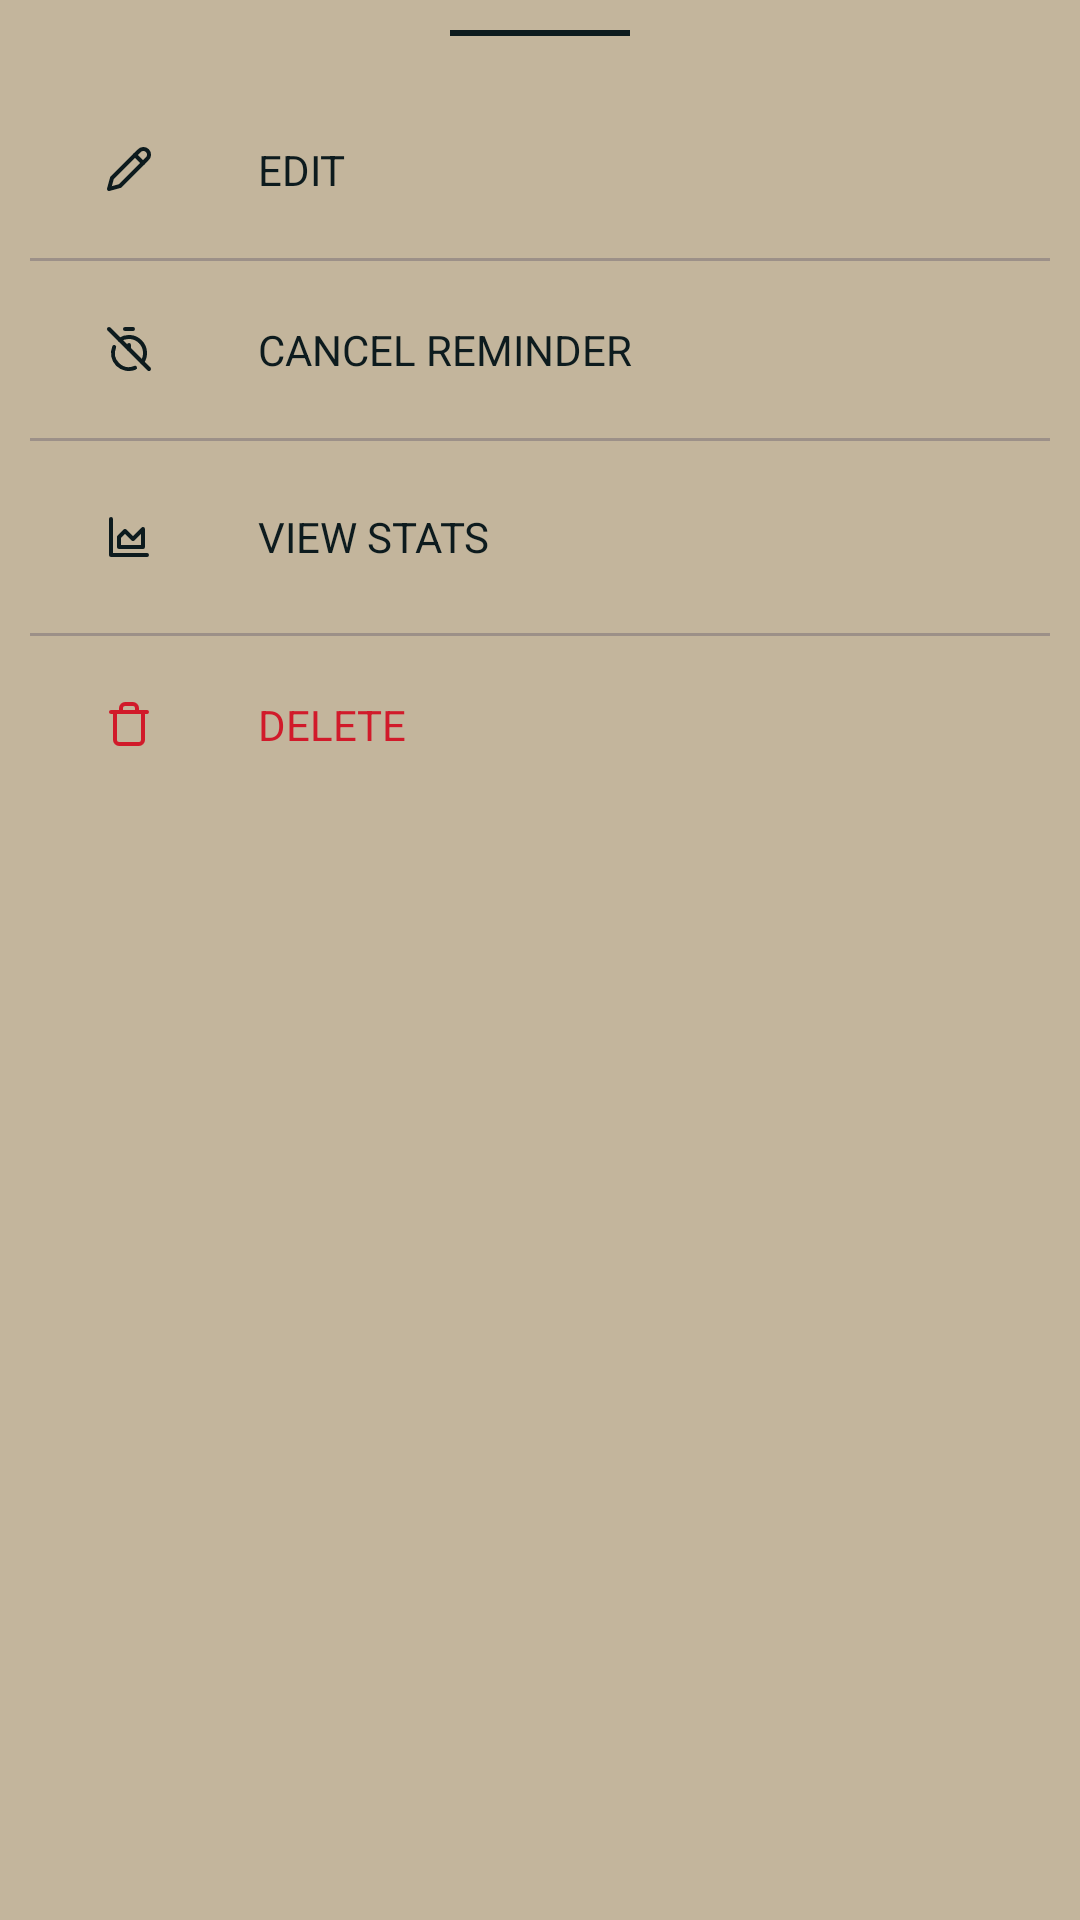

Reconstruct the res/layout file that produces this screen, plus the resources it refers to.
<!-- AndroidManifest.xml: application theme Theme.Subroutine -->
<!-- res/layout/habit_menu_bottom_sheet.xml -->
<?xml version="1.0" encoding="utf-8"?>
<layout xmlns:android="http://schemas.android.com/apk/res/android"
    xmlns:app="http://schemas.android.com/apk/res-auto">

    <LinearLayout
        android:layout_width="match_parent"
        android:layout_height="wrap_content"
        android:orientation="vertical">

        <View
            android:id="@+id/holder"
            android:layout_width="60dp"
            android:layout_height="2dp"
            android:layout_gravity="center"
            android:layout_marginTop="10dp"
            android:layout_marginBottom="15dp"
            android:background="?attr/colorPrimaryDark" />

        <LinearLayout
            android:id="@+id/edit_btn"
            android:layout_width="match_parent"
            android:layout_height="wrap_content"
            android:foreground="?android:attr/selectableItemBackground"
            android:gravity="center_vertical"
            android:orientation="horizontal"
            android:padding="20dp">

            <ImageView
                android:layout_width="16dp"
                android:layout_height="16dp"
                android:layout_marginStart="15dp"
                android:src="@drawable/pencil" />

            <TextView
                android:layout_width="wrap_content"
                android:layout_height="wrap_content"
                android:layout_marginStart="35dp"
                android:text="Edit"
                android:textAllCaps="true" />
        </LinearLayout>

        <View
            android:background="@color/salt_box_purple"
            android:alpha="0.4"
            android:layout_marginHorizontal="10dp"
            android:layout_width="match_parent"
            android:layout_height="1dp" />

        <LinearLayout
            android:id="@+id/cancel_reminder"
            android:layout_width="match_parent"
            android:layout_height="wrap_content"
            android:foreground="?android:attr/selectableItemBackground"
            android:gravity="center_vertical"
            android:orientation="horizontal"
            android:padding="20dp">

            <ImageView
                android:layout_width="16dp"
                android:layout_height="16dp"
                android:layout_marginStart="15dp"
                android:src="@drawable/timer_off" />

            <TextView
                android:layout_width="wrap_content"
                android:layout_height="wrap_content"
                android:layout_marginStart="35dp"
                android:text="Cancel Reminder"
                android:textAllCaps="true" />
        </LinearLayout>

        <View
            android:background="@color/salt_box_purple"
            android:alpha="0.4"
            android:layout_marginHorizontal="10dp"
            android:layout_width="match_parent"
            android:layout_height="1dp" />

        <LinearLayout
            android:id="@+id/stats"
            android:layout_width="match_parent"
            android:layout_height="wrap_content"
            android:foreground="?android:attr/selectableItemBackground"
            android:gravity="center_vertical"
            android:orientation="horizontal"
            android:padding="20dp">

            <ImageView
                android:layout_width="16dp"
                android:layout_height="wrap_content"
                android:layout_marginStart="15dp"
                android:src="@drawable/area_chart" />

            <TextView
                android:layout_width="wrap_content"
                android:layout_height="wrap_content"
                android:layout_marginStart="35dp"
                android:text="View Stats"
                android:textAllCaps="true" />
        </LinearLayout>

        <View
            android:background="@color/salt_box_purple"
            android:alpha="0.4"
            android:layout_marginHorizontal="10dp"
            android:layout_width="match_parent"
            android:layout_height="1dp" />

        <LinearLayout
            android:id="@+id/delete_btn"
            android:layout_width="match_parent"
            android:layout_height="wrap_content"
            android:foreground="?android:attr/selectableItemBackground"
            android:gravity="center_vertical"
            android:orientation="horizontal"
            android:padding="20dp">

            <ImageView
                android:layout_width="16dp"
                android:layout_height="16dp"
                android:layout_marginStart="15dp"
                android:src="@drawable/trash_2" />

            <TextView
                android:layout_width="wrap_content"
                android:layout_height="wrap_content"
                android:layout_marginStart="35dp"
                android:text="Delete"
                android:textAllCaps="true"
                android:textColor="@color/delete_red" />
        </LinearLayout>

    </LinearLayout>
</layout>
<!-- resources referenced by this layout -->
<resources>
  <color name="delete_red">#d11a2a</color>
  <color name="salt_box_purple">#635B6C</color>
  <!-- drawable area_chart (drawable) -->
  <vector xmlns:android="http://schemas.android.com/apk/res/android"
      android:width="24dp"
      android:height="24dp"
      android:viewportWidth="24"
      android:viewportHeight="24">
    <path
        android:pathData="M3,3v18h18"
        android:strokeLineJoin="round"
        android:strokeWidth="2"
        android:fillColor="#00000000"
        android:strokeColor="?attr/colorPrimaryDark"
        android:strokeLineCap="round"/>
    <path
        android:pathData="M7,12v5h12V8l-5,5 -4,-4Z"
        android:strokeLineJoin="round"
        android:strokeWidth="2"
        android:fillColor="#00000000"
        android:strokeColor="?attr/colorPrimaryDark"
        android:strokeLineCap="round"/>
  </vector>
  <!-- drawable pencil (drawable) -->
  <vector xmlns:android="http://schemas.android.com/apk/res/android"
      android:width="24dp"
      android:height="24dp"
      android:viewportWidth="24"
      android:viewportHeight="24">
    <path
        android:pathData="M17,3a2.85,2.83 0,1 1,4 4L7.5,20.5 2,22l1.5,-5.5Z"
        android:strokeLineJoin="round"
        android:strokeWidth="2"
        android:fillColor="#00000000"
        android:strokeColor="?attr/colorPrimaryDark"
        android:strokeLineCap="round"/>
    <path
        android:pathData="m15,5 l4,4"
        android:strokeLineJoin="round"
        android:strokeWidth="2"
        android:fillColor="#00000000"
        android:strokeColor="?attr/colorPrimaryDark"
        android:strokeLineCap="round"/>
  </vector>
  <!-- drawable trash_2 (drawable) -->
  <vector xmlns:android="http://schemas.android.com/apk/res/android"
      android:width="24dp"
      android:height="24dp"
      android:viewportWidth="24"
      android:viewportHeight="24">
    <path
        android:pathData="M3,6h18"
        android:strokeLineJoin="round"
        android:strokeWidth="2"
        android:fillColor="#00000000"
        android:strokeColor="@color/delete_red"
        android:strokeLineCap="round"/>
    <path
        android:pathData="M19,6v14c0,1 -1,2 -2,2H7c-1,0 -2,-1 -2,-2V6"
        android:strokeLineJoin="round"
        android:strokeWidth="2"
        android:fillColor="#00000000"
        android:strokeColor="@color/delete_red"
        android:strokeLineCap="round"/>
    <path
        android:pathData="M8,6V4c0,-1 1,-2 2,-2h4c1,0 2,1 2,2v2"
        android:strokeLineJoin="round"
        android:strokeWidth="2"
        android:fillColor="#00000000"
        android:strokeColor="@color/delete_red"
        android:strokeLineCap="round"/>
  
  
  
  
  
  
  
  
  
  
  
  
  
  
  </vector>
  <style name="Theme.Subroutine" parent="Base.Theme.Subroutine" />
  <style name="Base.Theme.Subroutine" parent="Theme.Material3.DayNight.NoActionBar">
          
          <item name="colorPrimary">@color/vintage_beige</item>
          <item name="colorOnPrimary">@color/bombay_white</item>
          <item name="colorPrimaryDark">@color/rich_dark</item>
          <item name="colorPrimaryInverse">@color/desert_sand</item>
          <item name="android:colorBackground">@color/coral_reef</item>
          <item name="android:statusBarColor">?attr/colorPrimary</item>
          <item name="android:textColor">?attr/colorPrimaryDark</item>
  
          <item name="colorOnSurface">?attr/colorPrimaryDark</item>
      </style>
  <color name="vintage_beige">#EADFB4</color>
  <color name="bombay_white">#B4B5BE</color>
  <color name="rich_dark">#0D1B1E</color>
  <color name="desert_sand">#F3D58E</color>
  <color name="coral_reef">#C3B59C</color>
</resources>
